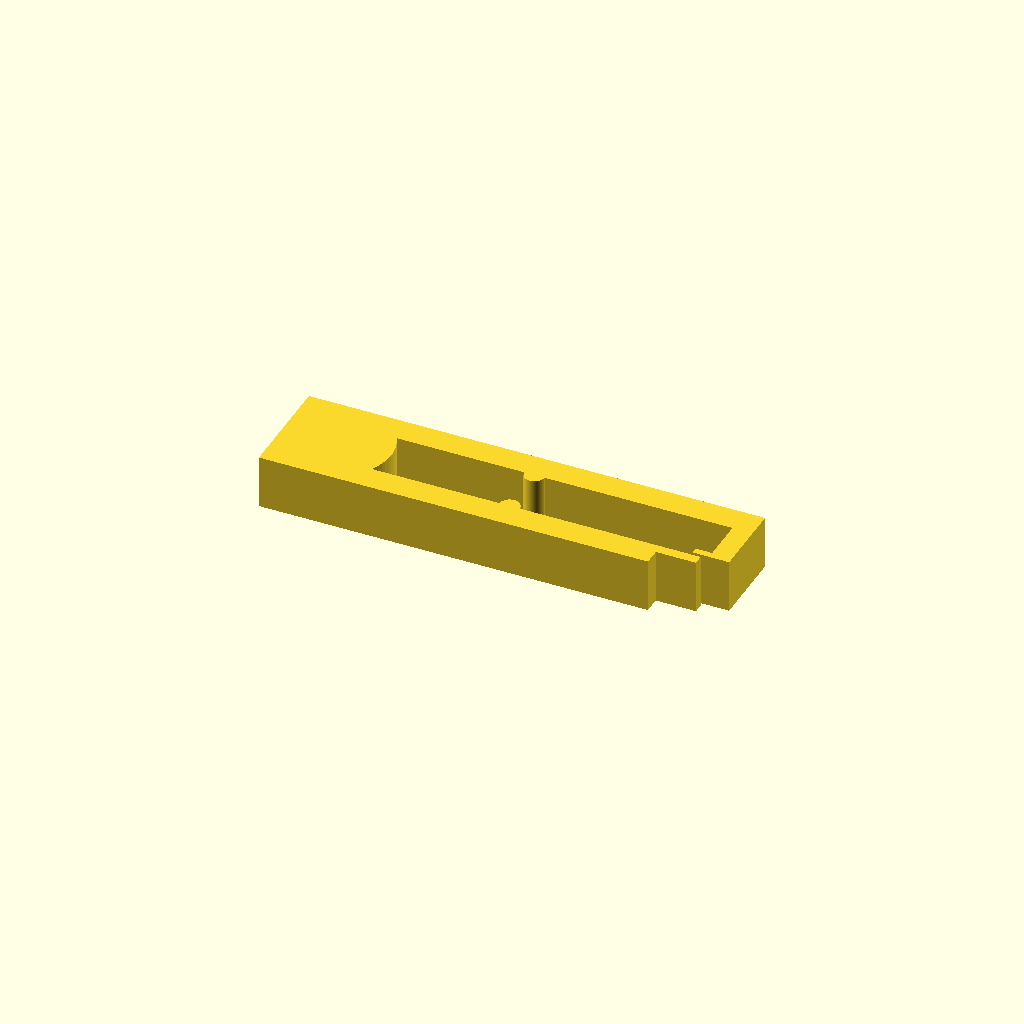
Cell 1: rendered with the file's own defaults.
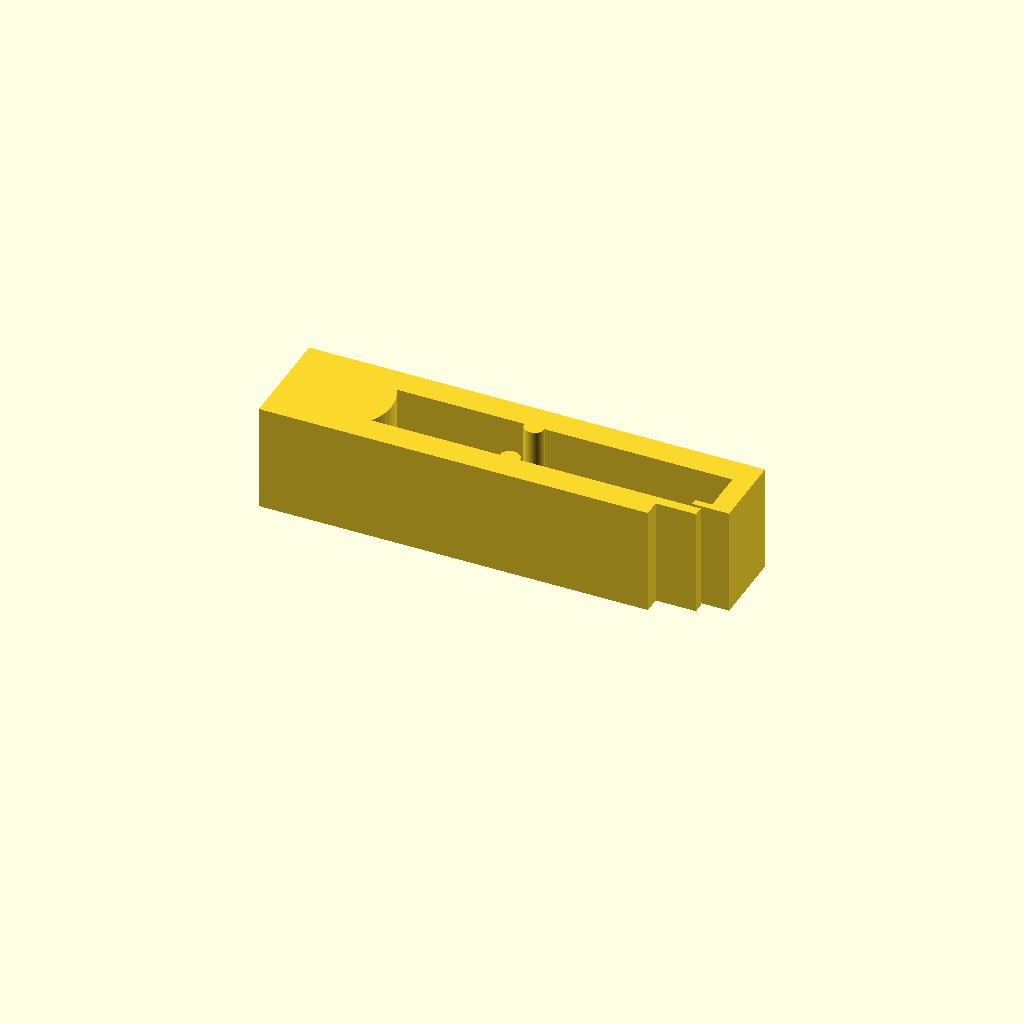
Cell 2: the same model with extrusion_height = 16.
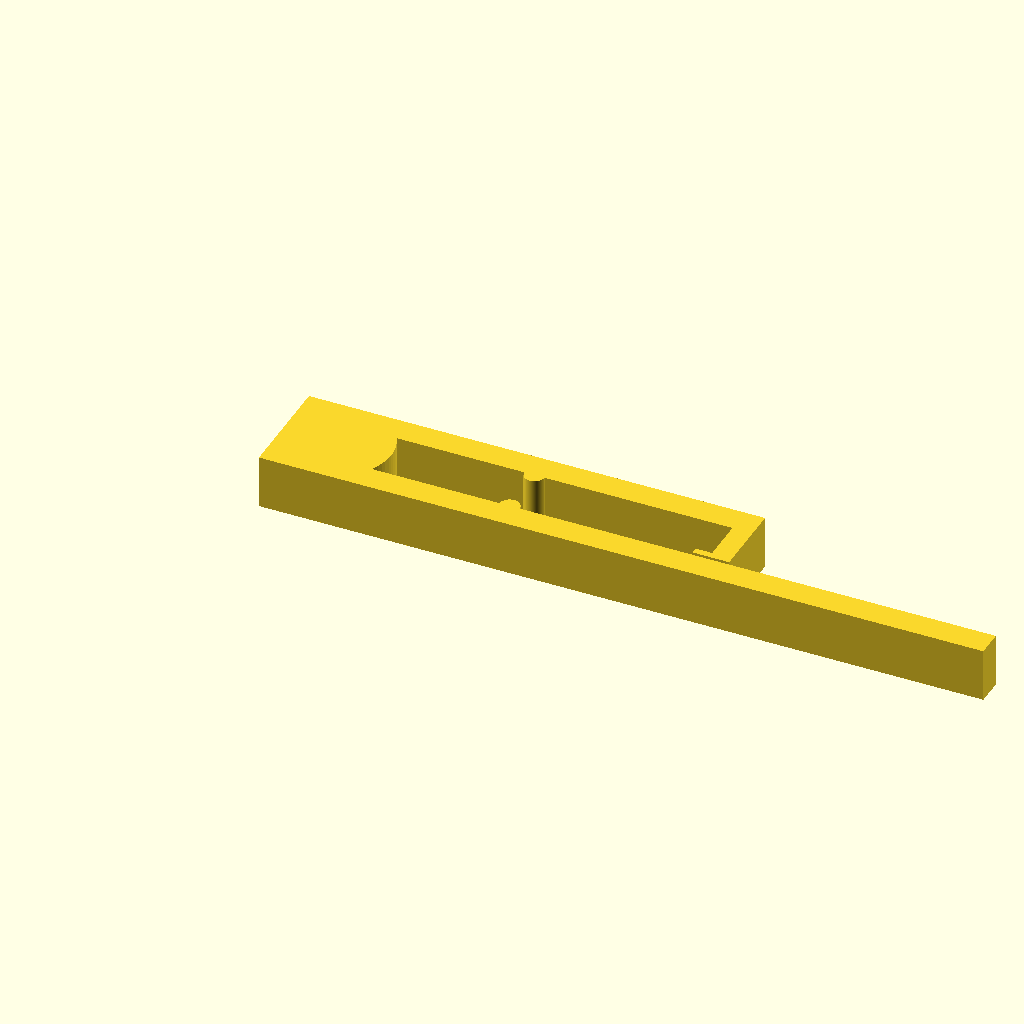
Cell 3 — lower_jaw_x_end set to 100, the other parameters unchanged.
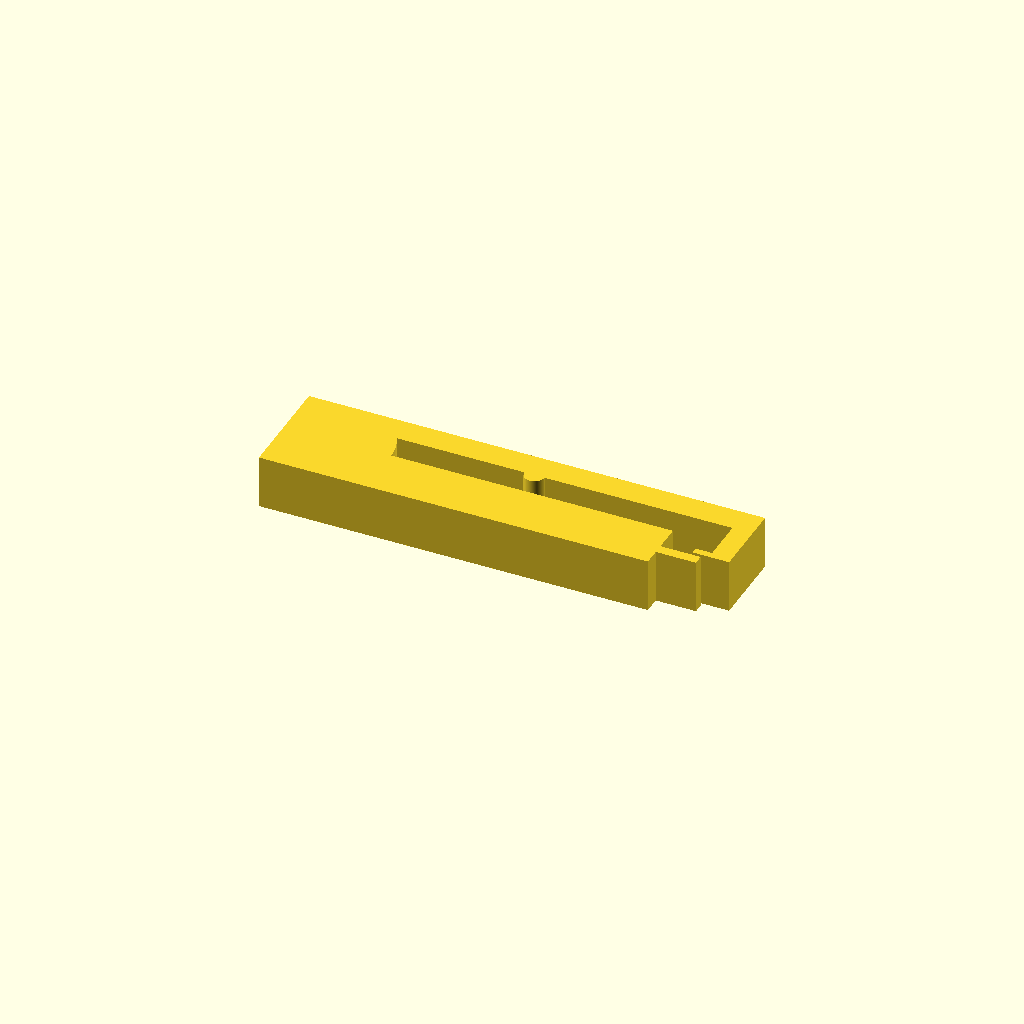
Cell 4: lower_jaw_y_end = 8 (everything else at default).
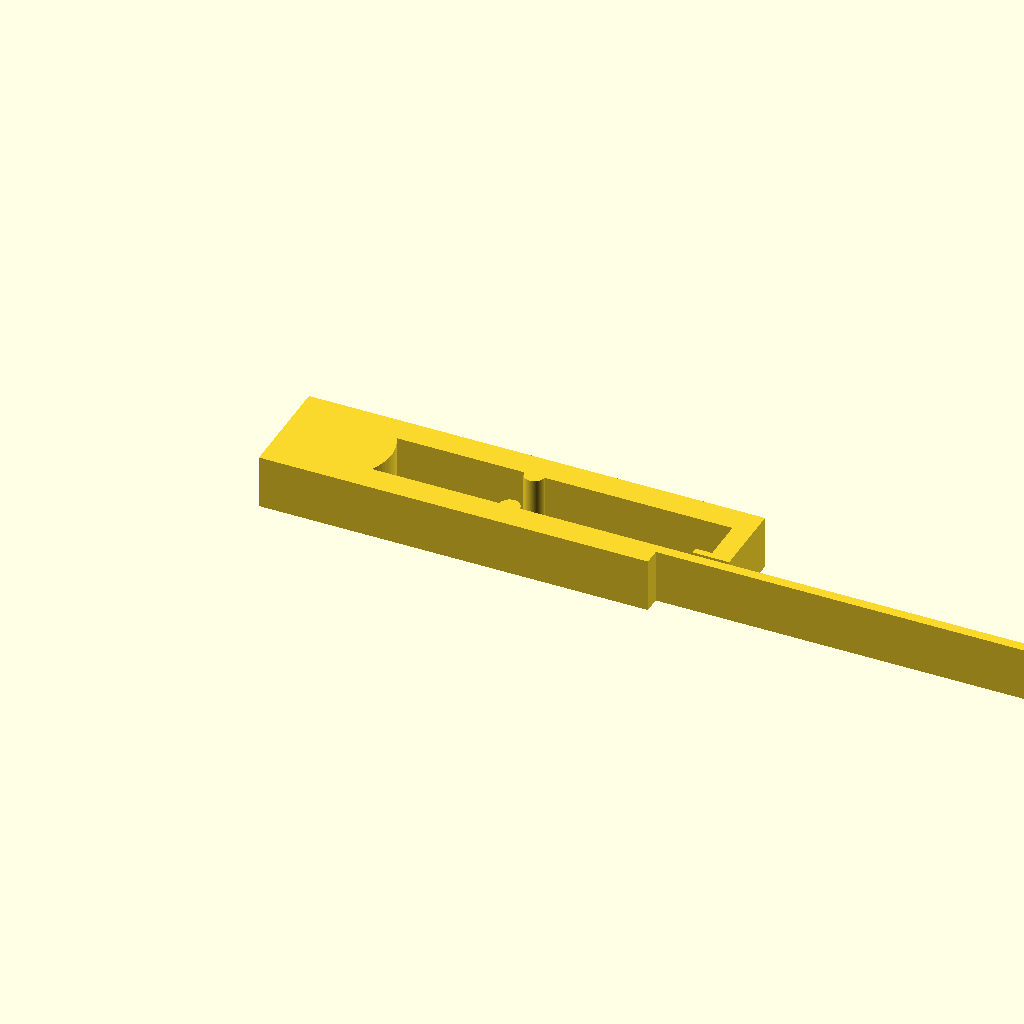
Cell 5: the same model with tongue_x_end = 112.
All cells are drawn from one camera (rotation 55°, 0°, 25°, orthographic, colour scheme Cornfield), so only the parameter changes between them.
The OpenSCAD source (bench/heldout/harness/bench/results/r4-qwen36-std/code/tiiny_Qwen_Qwen3.6-27B/tubing_pinch_clamp_s1_a0.scad):
// Pinch clamp for silicone tubing (up to 6.4 mm across)
// Printed flat: 2-D profile in XY plane, extruded 8 mm along Z

// === Dimensions (mm) ===
extrusion_height = 8;          // Extrusion height along Z
lower_jaw_x_start = 0;         // Lower jaw x start
lower_jaw_x_end = 50;          // Lower jaw x end (before tongue)
lower_jaw_y_start = 0;         // Lower jaw y start
lower_jaw_y_end = 4;           // Lower jaw y end
tongue_x_start = 50;           // Tongue x start
tongue_x_end = 56;             // Tongue x end
tongue_y_start = 2.5;          // Tongue y start
tongue_y_end = 4;              // Tongue y end
upper_jaw_x_start = 0;         // Upper jaw x start
upper_jaw_x_end = 60;          // Upper jaw x end
upper_jaw_y_start = 12;        // Upper jaw y start
upper_jaw_y_end = 16;          // Upper jaw y end
hinge_center_x = 0;            // Hinge center x
hinge_center_y = 8;            // Hinge center y
hinge_inner_r = 7.2;           // Hinge inner radius
hinge_outer_r = 8;             // Hinge outer radius
ridge_radius = 1.5;            // Pinch ridge radius
ridge_x = 27.5;                // Ridge x position
lower_ridge_y = 4;             // Lower jaw ridge center y
upper_ridge_y = 12;            // Upper jaw ridge center y
latch_leg_x_start = 57;        // Latch leg x start
latch_leg_x_end = 60;          // Latch leg x end
latch_leg_y_start = 4.5;       // Latch leg y start
latch_leg_y_end = 12;          // Latch leg y end
latch_nose_x_start = 54.5;     // Latch nose x start
latch_nose_x_end = 57;         // Latch nose x end
latch_nose_y_start = 4.5;      // Latch nose y start
latch_nose_y_end = 5.5;        // Latch nose y end

$fn = 64;

linear_extrude(height = extrusion_height, convexity = 10) {
    union() {
        // Lower jaw bar
        translate([lower_jaw_x_start, lower_jaw_y_start])
            square([lower_jaw_x_end - lower_jaw_x_start, lower_jaw_y_end - lower_jaw_y_start]);

        // Tongue
        translate([tongue_x_start, tongue_y_start])
            square([tongue_x_end - tongue_x_start, tongue_y_end - tongue_y_start]);

        // Upper jaw bar
        translate([upper_jaw_x_start, upper_jaw_y_start])
            square([upper_jaw_x_end - upper_jaw_x_start, upper_jaw_y_end - upper_jaw_y_start]);

        // Hinge: half-ring on x < 0 side, centered at (0, 8)
        // Outer half-circle (x < 0)
        translate([hinge_center_x, hinge_center_y])
            rotate([0, 0, 0])
            circle(r = hinge_outer_r);
        // Inner half-circle cutout (x < 0)
        translate([hinge_center_x, hinge_center_y])
            circle(r = hinge_inner_r);
        // Block the right half (x > 0) of the hinge area
        translate([-hinge_outer_r, hinge_center_y - hinge_outer_r])
            square([hinge_outer_r, 2 * hinge_outer_r]);

        // Lower jaw pinch ridge: half-round on inner face (top side, facing upper jaw)
        // Centered at (ridge_x, lower_ridge_y), radius ridge_radius
        // The ridge sits on the top edge of the lower jaw (y = 4)
        translate([ridge_x, lower_ridge_y])
            circle(r = ridge_radius);

        // Upper jaw pinch ridge: half-round on inner face (bottom side, facing lower jaw)
        // Centered at (ridge_x, upper_ridge_y), radius ridge_radius
        // The ridge sits on the bottom edge of the upper jaw (y = 12)
        translate([ridge_x, upper_ridge_y])
            circle(r = ridge_radius);

        // Latch leg
        translate([latch_leg_x_start, latch_leg_y_start])
            square([latch_leg_x_end - latch_leg_x_start, latch_leg_y_end - latch_leg_y_start]);

        // Latch nose
        translate([latch_nose_x_start, latch_nose_y_start])
            square([latch_nose_x_end - latch_nose_x_start, latch_nose_y_end - latch_nose_y_start]);
    }

    // Cut out the right half of the hinge to make it a half-ring on x < 0 only
    // This is handled by the union above, but we need to ensure the hinge is only on x < 0
    // The block above handles this by adding a square that covers x > 0 of the hinge area
}
Parameter table extracted from the source (name, type, default, range or options):
extrusion_height: number, default 8
lower_jaw_x_start: number, default 0
lower_jaw_x_end: number, default 50
lower_jaw_y_start: number, default 0
lower_jaw_y_end: number, default 4
tongue_x_start: number, default 50
tongue_x_end: number, default 56
tongue_y_start: number, default 2.5
tongue_y_end: number, default 4
upper_jaw_x_start: number, default 0
upper_jaw_x_end: number, default 60
upper_jaw_y_start: number, default 12
upper_jaw_y_end: number, default 16
hinge_center_x: number, default 0
hinge_center_y: number, default 8
hinge_inner_r: number, default 7.2
hinge_outer_r: number, default 8
ridge_radius: number, default 1.5
ridge_x: number, default 27.5
lower_ridge_y: number, default 4
upper_ridge_y: number, default 12
latch_leg_x_start: number, default 57
latch_leg_x_end: number, default 60
latch_leg_y_start: number, default 4.5
latch_leg_y_end: number, default 12
latch_nose_x_start: number, default 54.5
latch_nose_x_end: number, default 57
latch_nose_y_start: number, default 4.5
latch_nose_y_end: number, default 5.5
